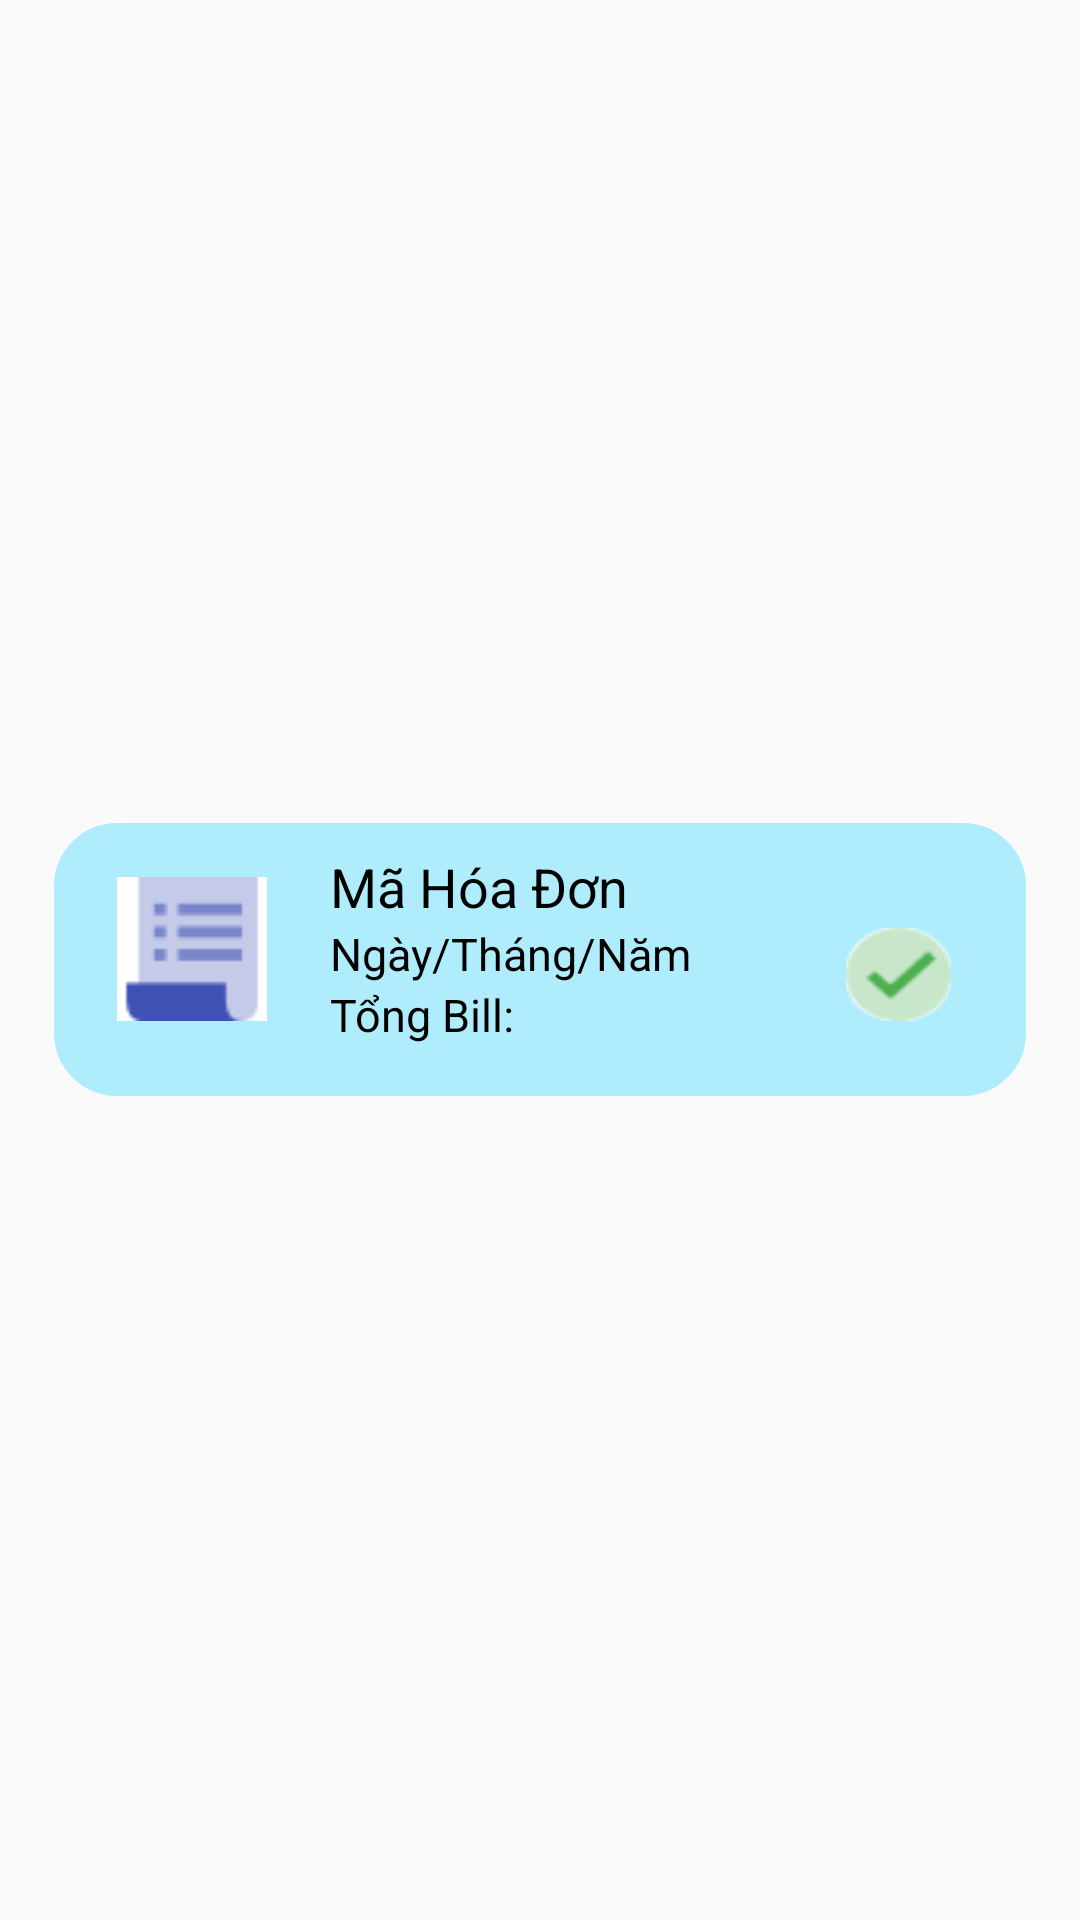

This screen was rendered from an Android layout file. Write that file and the resources it references.
<!-- AndroidManifest.xml: application theme AppTheme -->
<!-- res/layout/layout_item_bill.xml -->
<?xml version="1.0" encoding="utf-8"?>
<RelativeLayout
    xmlns:android="http://schemas.android.com/apk/res/android" android:layout_width="match_parent"
    android:layout_height="match_parent">
    <RelativeLayout
        android:background="@drawable/boder_menuimg"
        android:layout_marginRight="18dp"
        android:layout_marginLeft="18dp"
        android:layout_centerInParent="true"
        android:layout_width="match_parent"
        android:layout_height="91dp"
        android:gravity="center"
        android:layout_marginBottom="25dp">
        <ImageView
            android:layout_marginTop="18dp"
            android:layout_marginLeft="21dp"
            android:layout_marginBottom="25dp"
            android:id="@+id/img_bill"
            android:scaleType="fitXY"
            android:src="@drawable/img_bill"
            android:layout_width="50dp"
            android:layout_height="50dp"/>
        <LinearLayout
            android:layout_marginTop="9dp"
            android:layout_marginLeft="21dp"
            android:layout_marginBottom="9dp"
            android:id="@+id/linearBill"
            android:layout_toRightOf="@+id/img_bill"
            android:orientation="vertical"
            android:layout_width="match_parent"
            android:layout_height="wrap_content">
            <TextView
                android:id="@+id/txt_code_bill"
                android:layout_width="match_parent"
                android:layout_height="wrap_content"
                android:hint="@string/lbl_hint_code_bill"
                android:textColorHint="@color/h000000"
                android:textSize="@dimen/textMenu"
                android:textColor="@color/h000000"/>
            <TextView
                android:id="@+id/txt_date_bill"
                android:layout_width="match_parent"
                android:layout_height="wrap_content"
                android:hint="@string/lbl_hint_date_bill"
                android:textColorHint="@color/h000000"
                android:textSize="@dimen/textSize15"
                android:textColor="@color/h000000"/>
            <TextView
                android:id="@+id/txt_sum_bill"
                android:layout_width="match_parent"
                android:layout_height="wrap_content"
                android:hint="@string/lbl_hint_sum_bill"
                android:textColorHint="@color/h000000"
                android:textSize="@dimen/textSize15"
                android:textColor="@color/h000000" />
        </LinearLayout>
        <ImageView
            android:scaleType="fitXY"
            android:layout_alignParentRight="true"
            android:layout_width="35dp"
            android:layout_height="35dp"
            android:src="@drawable/ic_tick"
            android:layout_marginRight="25dp"
            android:layout_marginTop="35dp"
            android:layout_marginBottom="25dp"/>
    </RelativeLayout>
</RelativeLayout>
<!-- resources referenced by this layout -->
<resources>
  <color name="h000000">#000000</color>
  <dimen name="textMenu">18sp</dimen>
  <dimen name="textSize15">15sp</dimen>
  <!-- drawable boder_menuimg (drawable) -->
  <?xml version="1.0" encoding="utf-8"?>
  <shape xmlns:android="http://schemas.android.com/apk/res/android">
      <stroke android:width="2dp"
          android:color="@color/hAFEDFC" />
      <solid android:color="@color/hAFEDFC" />
      <corners android:radius="20dp"
          />
  </shape>
  <!-- drawable ic_tick: png bitmap (drawable, 1582 bytes) -->
  <!-- drawable img_bill: png bitmap (drawable, 712 bytes) -->
  <string name="lbl_hint_code_bill">Mã Hóa Đơn</string>
  <string name="lbl_hint_date_bill">Ngày/Tháng/Năm</string>
  <string name="lbl_hint_sum_bill">Tổng Bill:</string>
  <style name="AppTheme" parent="Theme.AppCompat.Light.NoActionBar">
          
          <item name="colorPrimary">@color/colorPrimary</item>
          <item name="colorPrimaryDark">@color/colorPrimaryDark</item>
          <item name="colorAccent">@color/colorAccent</item>
      </style>
  <color name="hAFEDFC">#AFEDFC</color>
  <color name="colorPrimary">#6200EE</color>
  <color name="colorPrimaryDark">#3700B3</color>
  <color name="colorAccent">#03DAC5</color>
</resources>
